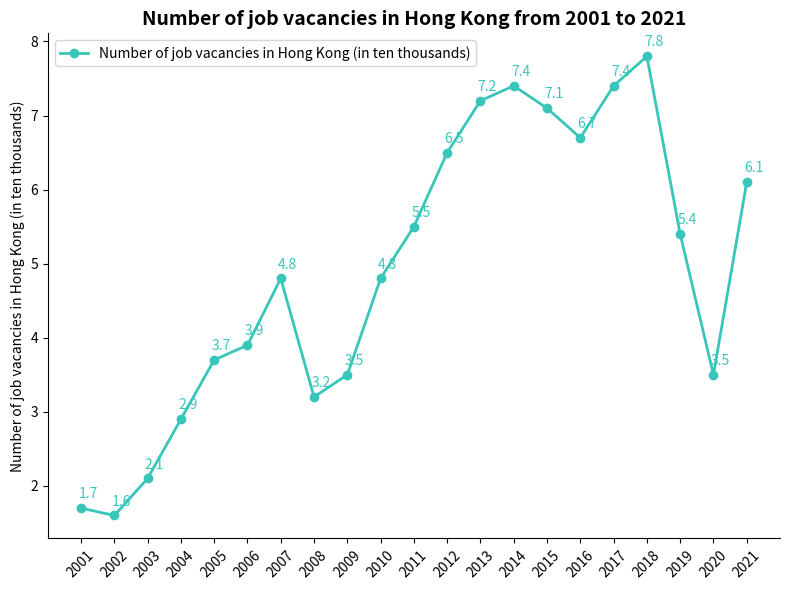

Write Python code to recreate this figure.
import matplotlib.pyplot as plt
import numpy as np

# Years
years = np.arange(2001, 2022)
# Number of job vacancies in Hong Kong (in ten thousands), the data can be approximately the same
vacancies = [1.7, 1.6, 2.1, 2.9, 3.7, 3.9, 4.8, 3.2, 3.5, 4.8, 5.5, 6.5, 7.2, 7.4, 7.1, 6.7, 7.4, 7.8, 5.4, 3.5, 6.1]

# Create a figure and a sub - plot
fig, ax = plt.subplots(figsize=(8, 6))

# Draw a line chart
line, = ax.plot(years, vacancies, marker='o', color="#39C6BA", label="Number of job vacancies in Hong Kong (in ten thousands)", linewidth=2)

# Add data annotations
for x, y in zip(years, vacancies):
    ax.annotate(f'{y}',
                xy=(x, y),
                xytext=(5, 5),  # Adjust the annotation position
                textcoords="offset points",
                ha='center', va='bottom',
                color="#39C6BA")

# Set x - axis ticks and labels
ax.set_xticks(years)
ax.set_xticklabels(years, rotation=45)
# Set y - axis label
ax.set_ylabel("Number of job vacancies in Hong Kong (in ten thousands)")
# Set the title
ax.set_title("Number of job vacancies in Hong Kong from 2001 to 2021", fontsize=14, fontweight="bold")

# Add a legend
ax.legend()

# Beautify the chart, hide the top and right borders
for spine in ["top", "right"]:
    ax.spines[spine].set_visible(False)

plt.tight_layout()  # Automatically adjust the layout
plt.show()
